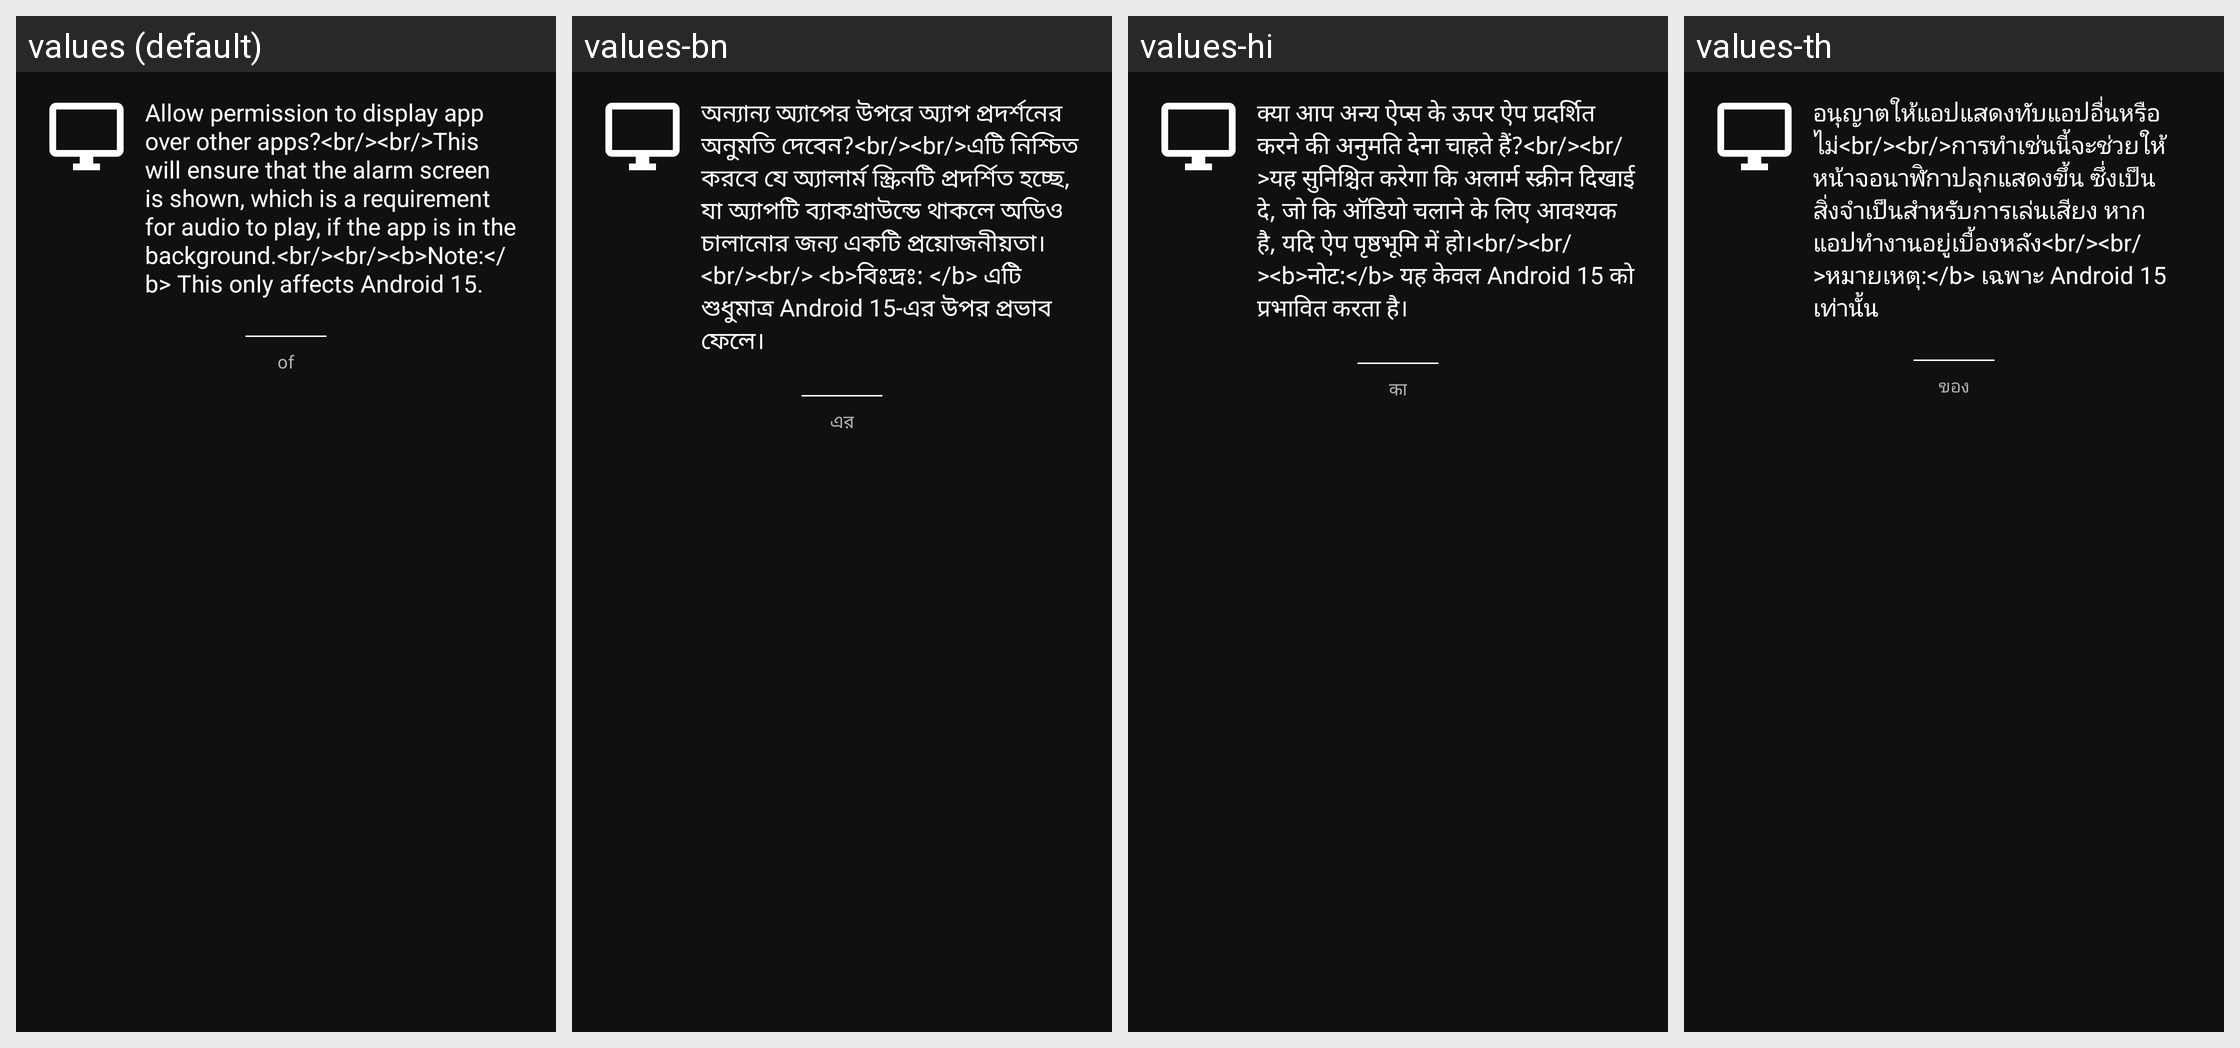

Locale-by-locale string values for the Android screen shown in this grid:
Android screen res/layout/dlg_request_system_alert_window_permission.xml rendered under 4 locales, left to right: values (default), values-bn, values-hi, values-th. Device: Nexus 5 (rendered at 1080×1920; each locale shown at half size, 540×960, under a caption strip naming it); theme AppTheme.
Other locales in the repository, not shown: values-de, values-fr, values-fr-rCA, values-ht, values-it, values-ja, values-pl, values-pt-rBR, values-tr, values-vi.
Strings drawn on this screen, with the default value and each locale's value (text and hints the layout hard-codes, and strings that could not be matched under every locale, appear in the picture but are not listed):

message_permission_system_alert_window_request
  values: Allow permission to display app over other apps?<br/><br/>This will ensure that the alarm screen is shown, which is a requirement for audio to play, if the app is in the background.<br/><br/><b>Note:</b> This only affects Android 15.
  values-bn: অন্যান্য অ্যাপের উপরে অ্যাপ প্রদর্শনের অনুমতি দেবেন?<br/><br/>এটি নিশ্চিত করবে যে অ্যালার্ম স্ক্রিনটি প্রদর্শিত হচ্ছে, যা অ্যাপটি ব্যাকগ্রাউন্ডে থাকলে অডিও চালানোর জন্য একটি প্রয়োজনীয়তা। <br/><br/> <b>বিঃদ্রঃ: </b> এটি শুধুমাত্র Android 15-এর উপর প্রভাব ফেলে।
  values-hi: क्या आप अन्य ऐप्स के ऊपर ऐप प्रदर्शित करने की अनुमति देना चाहते हैं?<br/><br/>यह सुनिश्चित करेगा कि अलार्म स्क्रीन दिखाई दे, जो कि ऑडियो चलाने के लिए आवश्यक है, यदि ऐप पृष्ठभूमि में हो।<br/><br/><b>नोट:</b> यह केवल Android 15 को प्रभावित करता है।
  values-th: อนุญาตให้แอปแสดงทับแอปอื่นหรือไม่<br/><br/>การทำเช่นนี้จะช่วยให้หน้าจอนาฬิกาปลุกแสดงขึ้น ซึ่งเป็นสิ่งจำเป็นสำหรับการเล่นเสียง หากแอปทำงานอยู่เบื้องหลัง<br/><br/>หมายเหตุ:</b> เฉพาะ Android 15 เท่านั้น

word_of
  values: of
  values-bn: এর
  values-hi: का
  values-th: ของ
